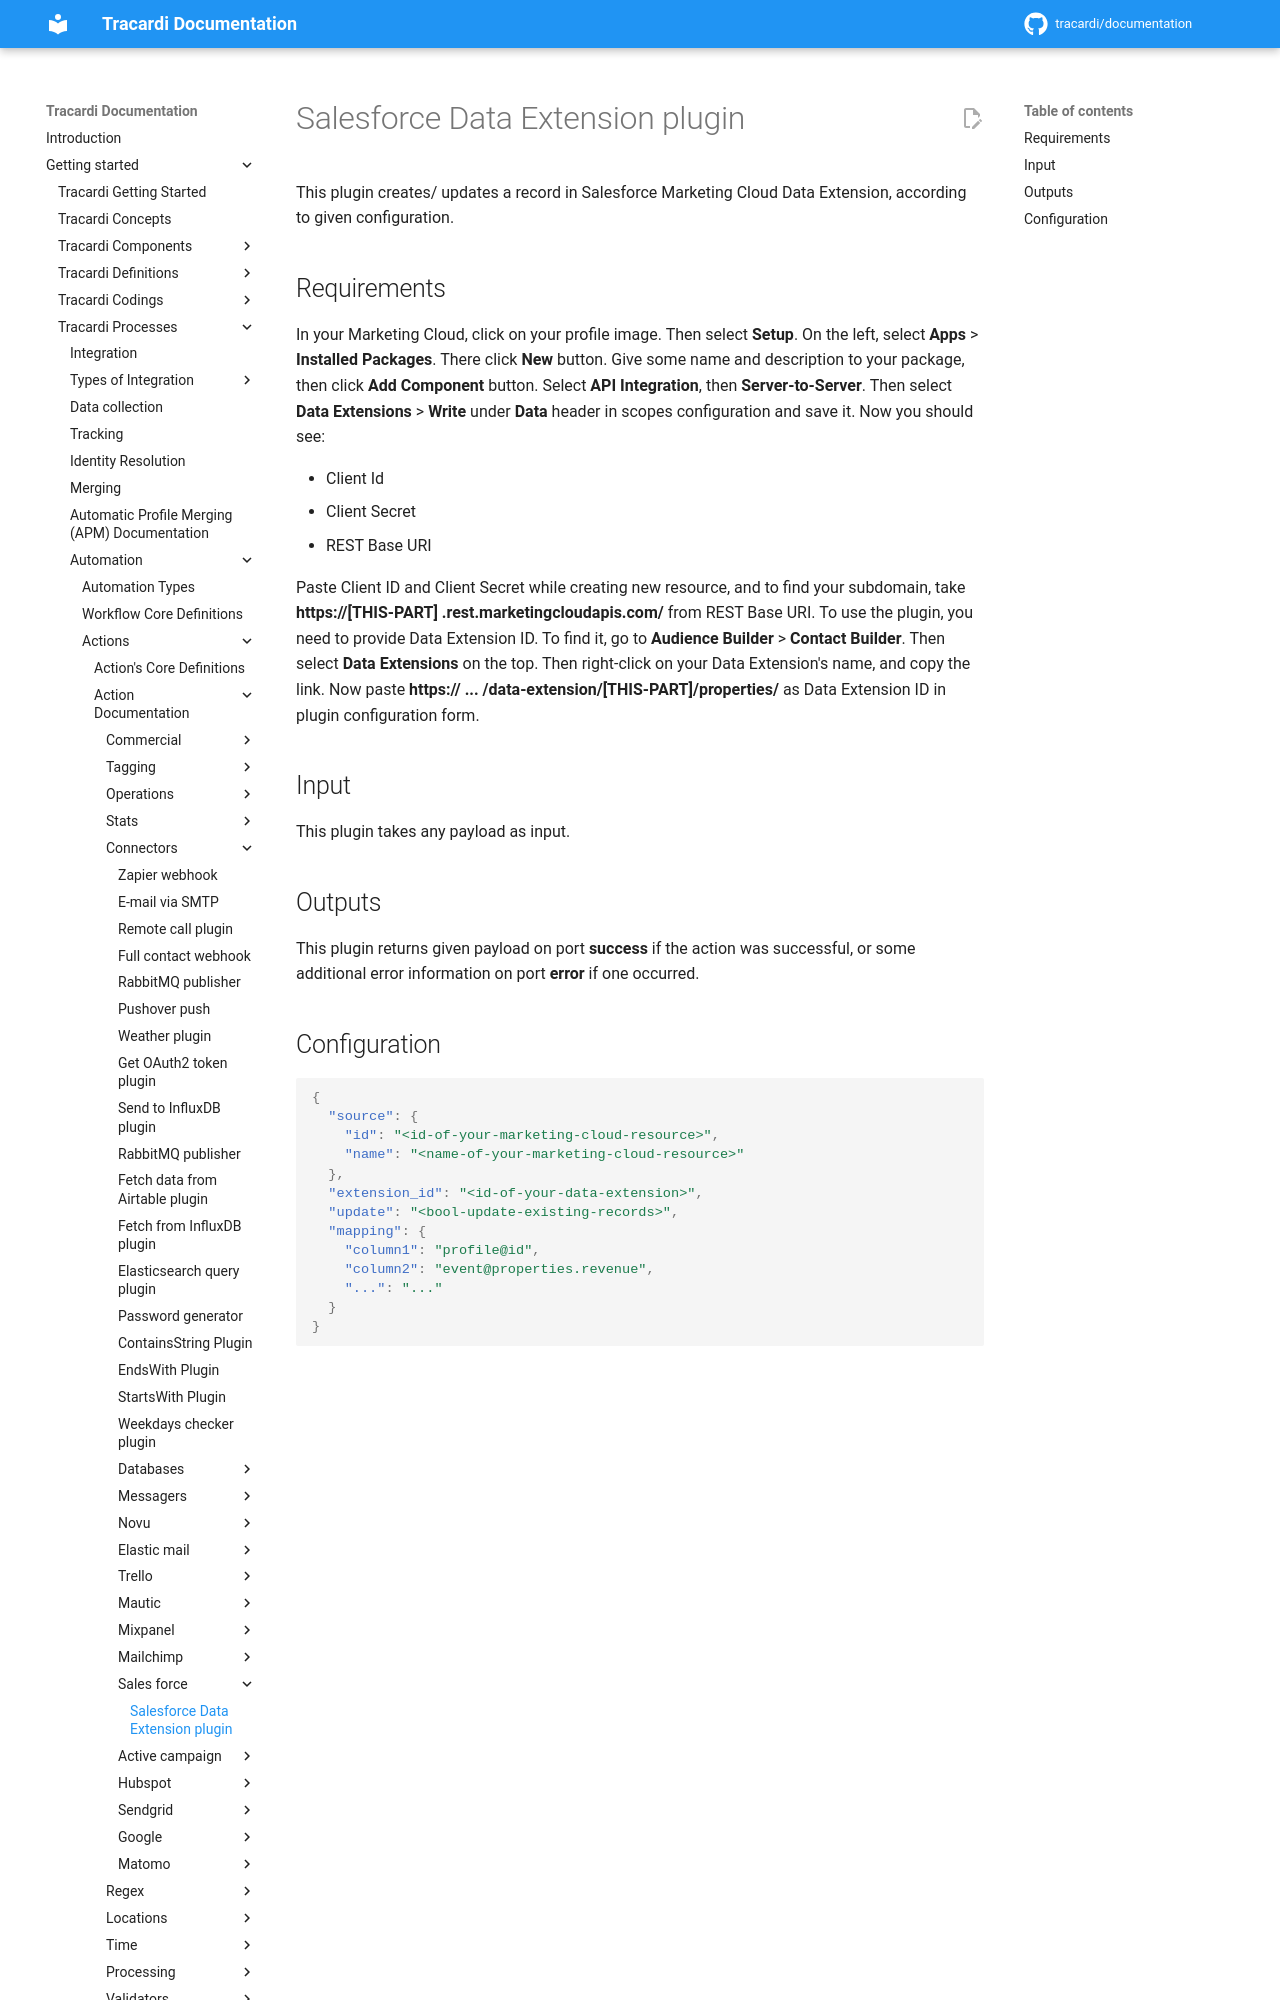

repository: Tracardi/documentation · page: 1.1.x/getting_started/processes/workflow/actions/send_to_data_extension_action/index.html · generator: mkdocs

# Salesforce Data Extension plugin

This plugin creates/ updates a record in Salesforce Marketing Cloud Data Extension, according to given configuration.

## Requirements

In your Marketing Cloud, click on your profile image. Then select **Setup**. On the left, select **Apps** > **Installed
Packages**. There click **New** button. Give some name and description to your package, then click **Add Component**
button. Select **API Integration**, then **Server-to-Server**. Then select
**Data Extensions** > **Write** under **Data** header in scopes configuration and save it. Now you should see:

- Client Id
- Client Secret
- REST Base URI

Paste Client ID and Client Secret while creating new resource, and to find your subdomain, take **https://[THIS-PART]
.rest.marketingcloudapis.com/** from REST Base URI. To use the plugin, you need to provide Data Extension ID. To find
it, go to **Audience Builder** > **Contact Builder**. Then select **Data Extensions** on the top. Then right-click on
your Data Extension's name, and copy the link. Now paste **https:// ... /data-extension/[THIS-PART]/properties/** as
Data Extension ID in plugin configuration form.

## Input

This plugin takes any payload as input.
